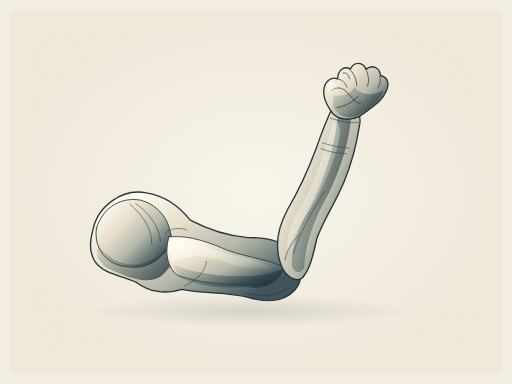
t = 0.00 s
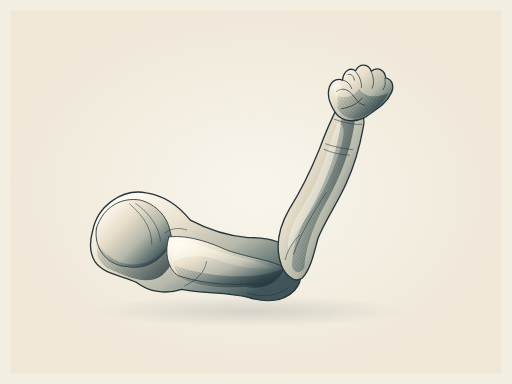
t = 0.98 s
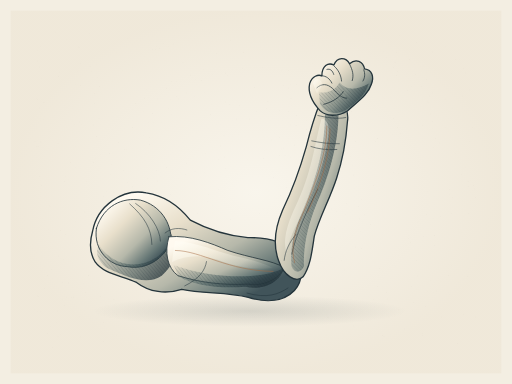
t = 2.28 s
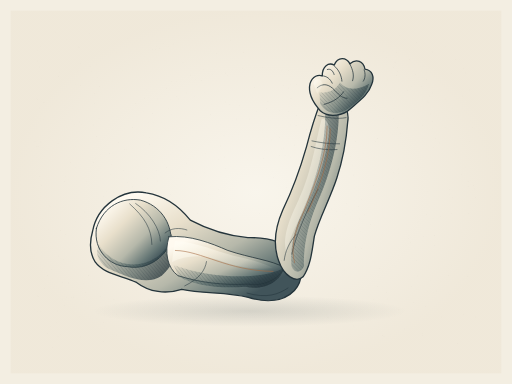
t = 3.62 s
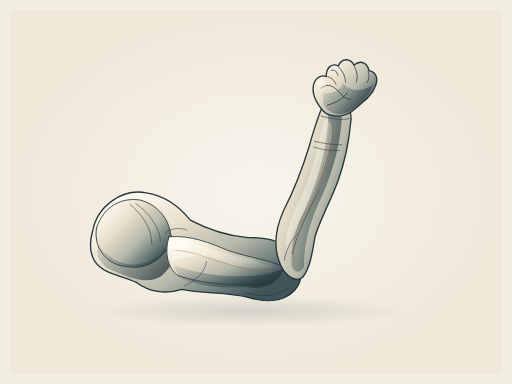
t = 4.69 s
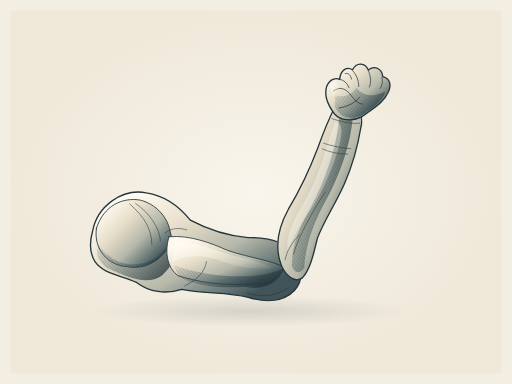
t = 5.81 s

The animated SVG that drew these frames (rendered in a browser with its animation timeline set to each time). Animation: 3 SMIL elements (animate=2,animateTransform=1); one cycle of 7.00 s, repeats indefinitely.

<svg xmlns="http://www.w3.org/2000/svg" width="1200" height="900" viewBox="0 0 1200 900" role="img" aria-labelledby="title desc">
<title id="title">The gathering arm</title><desc id="desc">Original graphite, indigo and warm ivory anatomical drawing inspired by the form study in source photograph 105215.jpg. Native editable vector contours, tonal planes and crosshatching. Seven-second seamless anatomical study animation. An artistic study, not a clinical reference.</desc>
<defs>
<radialGradient id="paper"><stop stop-color="#fbf8f0"/><stop offset="1" stop-color="#eee6d6"/></radialGradient>
<linearGradient id="body" x1=".13" y1=".12" x2=".89" y2=".81" gradientUnits="objectBoundingBox"><stop stop-color="#fffaf0"/><stop offset=".32" stop-color="#e8dfcb"/><stop offset=".64" stop-color="#b6b8aa"/><stop offset=".87" stop-color="#697a78"/><stop offset="1" stop-color="#41545a"/></linearGradient>
<linearGradient id="body2" x1="0" y1="0" x2="1" y2="1"><stop stop-color="#ece4d2"/><stop offset=".55" stop-color="#b9b9a8"/><stop offset="1" stop-color="#506568"/></linearGradient>
<linearGradient id="shadow" x1="0" y1="0" x2="1" y2=".55"><stop stop-color="#5d716f" stop-opacity=".05"/><stop offset=".56" stop-color="#3f5659" stop-opacity=".55"/><stop offset="1" stop-color="#24343b" stop-opacity=".94"/></linearGradient>
<linearGradient id="light" x1="0" y1="0" x2="1" y2="1"><stop stop-color="#fffdf5" stop-opacity=".98"/><stop offset="1" stop-color="#fff9e8" stop-opacity=".05"/></linearGradient>
<linearGradient id="forefoot-tone" gradientUnits="userSpaceOnUse" x1="448" y1="336" x2="811" y2="655"><stop stop-color="#fffaf0"/><stop offset=".36" stop-color="#dddaca"/><stop offset=".73" stop-color="#9ca99f"/><stop offset="1" stop-color="#5b7072"/></linearGradient>
<linearGradient id="foot-tone" gradientUnits="userSpaceOnUse" x1="427" y1="400" x2="812" y2="645"><stop stop-color="#eee5d2"/><stop offset=".43" stop-color="#c7c9b9"/><stop offset="1" stop-color="#526a6b"/></linearGradient>
<radialGradient id="ground"><stop stop-color="#293b3f" stop-opacity=".15"/><stop offset="1" stop-color="#293b3f" stop-opacity="0"/></radialGradient>
</defs><rect width="1200" height="900" fill="#f3eee2"/><rect x="25" y="25" width="1150" height="850" fill="url(#paper)" opacity=".7"/><g id="paper-grain" fill="#665f50" opacity=".10"><circle cx="267" cy="702" r="0.6"/><circle cx="152" cy="716" r="0.45"/><circle cx="976" cy="610" r="0.35"/><circle cx="1015" cy="685" r="0.45"/><circle cx="855" cy="503" r="0.45"/><circle cx="375" cy="120" r="0.35"/><circle cx="926" cy="146" r="0.6"/><circle cx="671" cy="439" r="0.6"/><circle cx="965" cy="671" r="0.6"/><circle cx="829" cy="724" r="0.6"/><circle cx="149" cy="609" r="0.6"/><circle cx="516" cy="587" r="0.45"/><circle cx="209" cy="78" r="0.35"/><circle cx="819" cy="140" r="0.6"/><circle cx="540" cy="94" r="0.45"/><circle cx="800" cy="610" r="0.35"/><circle cx="124" cy="815" r="0.35"/><circle cx="526" cy="806" r="0.45"/><circle cx="545" cy="592" r="0.6"/><circle cx="697" cy="709" r="0.35"/><circle cx="659" cy="349" r="0.6"/><circle cx="496" cy="562" r="0.35"/><circle cx="516" cy="342" r="0.6"/><circle cx="178" cy="519" r="0.45"/><circle cx="294" cy="640" r="0.6"/><circle cx="85" cy="343" r="0.6"/><circle cx="569" cy="160" r="0.45"/><circle cx="346" cy="419" r="0.45"/><circle cx="140" cy="170" r="0.35"/><circle cx="211" cy="661" r="0.35"/><circle cx="1115" cy="743" r="0.35"/><circle cx="670" cy="555" r="0.35"/><circle cx="448" cy="626" r="0.45"/><circle cx="359" cy="286" r="0.35"/><circle cx="419" cy="509" r="0.6"/><circle cx="97" cy="435" r="0.45"/><circle cx="219" cy="646" r="0.35"/><circle cx="539" cy="245" r="0.45"/><circle cx="994" cy="393" r="0.35"/><circle cx="478" cy="163" r="0.45"/><circle cx="175" cy="292" r="0.35"/><circle cx="979" cy="647" r="0.6"/><circle cx="1097" cy="425" r="0.6"/><circle cx="652" cy="682" r="0.35"/><circle cx="483" cy="806" r="0.45"/><circle cx="89" cy="343" r="0.6"/><circle cx="136" cy="336" r="0.6"/><circle cx="990" cy="295" r="0.45"/><circle cx="811" cy="279" r="0.6"/><circle cx="820" cy="186" r="0.45"/><circle cx="1076" cy="140" r="0.45"/><circle cx="420" cy="739" r="0.6"/><circle cx="256" cy="360" r="0.6"/><circle cx="732" cy="107" r="0.45"/><circle cx="373" cy="114" r="0.6"/><circle cx="723" cy="536" r="0.6"/><circle cx="259" cy="570" r="0.6"/><circle cx="437" cy="218" r="0.6"/><circle cx="836" cy="762" r="0.35"/><circle cx="418" cy="232" r="0.35"/><circle cx="733" cy="148" r="0.35"/><circle cx="297" cy="350" r="0.45"/><circle cx="528" cy="171" r="0.35"/><circle cx="311" cy="438" r="0.6"/><circle cx="85" cy="230" r="0.45"/><circle cx="1058" cy="623" r="0.35"/><circle cx="223" cy="372" r="0.35"/><circle cx="885" cy="325" r="0.6"/><circle cx="198" cy="497" r="0.45"/><circle cx="628" cy="238" r="0.6"/><circle cx="141" cy="541" r="0.6"/><circle cx="496" cy="135" r="0.35"/><circle cx="589" cy="576" r="0.45"/><circle cx="1001" cy="449" r="0.35"/><circle cx="415" cy="185" r="0.35"/><circle cx="96" cy="333" r="0.6"/><circle cx="1062" cy="413" r="0.35"/><circle cx="391" cy="208" r="0.6"/><circle cx="1045" cy="108" r="0.35"/><circle cx="138" cy="600" r="0.6"/><circle cx="365" cy="116" r="0.6"/><circle cx="589" cy="672" r="0.45"/><circle cx="599" cy="631" r="0.35"/><circle cx="549" cy="571" r="0.45"/><circle cx="812" cy="477" r="0.45"/><circle cx="1087" cy="737" r="0.45"/><circle cx="208" cy="646" r="0.6"/><circle cx="1108" cy="299" r="0.45"/><circle cx="1097" cy="437" r="0.6"/><circle cx="319" cy="613" r="0.45"/><circle cx="221" cy="242" r="0.45"/><circle cx="966" cy="728" r="0.45"/><circle cx="821" cy="366" r="0.35"/><circle cx="1020" cy="324" r="0.6"/><circle cx="541" cy="515" r="0.6"/><circle cx="990" cy="786" r="0.6"/><circle cx="369" cy="369" r="0.35"/><circle cx="848" cy="582" r="0.6"/><circle cx="206" cy="302" r="0.35"/><circle cx="262" cy="385" r="0.6"/><circle cx="185" cy="110" r="0.6"/><circle cx="643" cy="312" r="0.35"/><circle cx="1100" cy="332" r="0.45"/><circle cx="790" cy="132" r="0.6"/><circle cx="393" cy="809" r="0.6"/><circle cx="249" cy="485" r="0.35"/><circle cx="725" cy="545" r="0.35"/><circle cx="785" cy="536" r="0.45"/><circle cx="597" cy="742" r="0.35"/><circle cx="1059" cy="501" r="0.45"/><circle cx="809" cy="136" r="0.6"/><circle cx="369" cy="470" r="0.6"/><circle cx="1073" cy="805" r="0.6"/><circle cx="318" cy="242" r="0.6"/><circle cx="93" cy="253" r="0.6"/><circle cx="434" cy="789" r="0.35"/><circle cx="555" cy="279" r="0.45"/><circle cx="235" cy="363" r="0.35"/><circle cx="1018" cy="576" r="0.35"/><circle cx="82" cy="726" r="0.35"/><circle cx="1034" cy="743" r="0.6"/><circle cx="745" cy="530" r="0.45"/><circle cx="402" cy="191" r="0.6"/><circle cx="343" cy="639" r="0.45"/><circle cx="1096" cy="648" r="0.6"/><circle cx="399" cy="456" r="0.45"/><circle cx="459" cy="186" r="0.35"/><circle cx="570" cy="123" r="0.6"/><circle cx="219" cy="380" r="0.6"/><circle cx="767" cy="653" r="0.35"/><circle cx="533" cy="176" r="0.45"/><circle cx="529" cy="394" r="0.45"/><circle cx="1090" cy="392" r="0.35"/><circle cx="421" cy="549" r="0.35"/><circle cx="227" cy="320" r="0.6"/><circle cx="189" cy="149" r="0.45"/><circle cx="665" cy="347" r="0.6"/><circle cx="173" cy="696" r="0.45"/><circle cx="671" cy="650" r="0.6"/><circle cx="1031" cy="335" r="0.45"/><circle cx="778" cy="603" r="0.45"/><circle cx="992" cy="554" r="0.45"/><circle cx="628" cy="498" r="0.35"/><circle cx="1003" cy="239" r="0.6"/><circle cx="562" cy="548" r="0.45"/><circle cx="729" cy="534" r="0.45"/><circle cx="454" cy="556" r="0.35"/><circle cx="104" cy="676" r="0.6"/><circle cx="709" cy="758" r="0.35"/><circle cx="735" cy="405" r="0.45"/><circle cx="842" cy="513" r="0.6"/><circle cx="103" cy="240" r="0.6"/><circle cx="852" cy="360" r="0.35"/><circle cx="998" cy="718" r="0.6"/><circle cx="932" cy="299" r="0.6"/><circle cx="1114" cy="463" r="0.45"/><circle cx="252" cy="484" r="0.35"/><circle cx="221" cy="219" r="0.45"/><circle cx="677" cy="262" r="0.45"/><circle cx="683" cy="419" r="0.6"/><circle cx="750" cy="494" r="0.6"/><circle cx="1009" cy="114" r="0.35"/><circle cx="313" cy="542" r="0.35"/><circle cx="1010" cy="658" r="0.35"/><circle cx="420" cy="714" r="0.6"/><circle cx="350" cy="323" r="0.45"/><circle cx="890" cy="630" r="0.6"/><circle cx="775" cy="286" r="0.45"/><circle cx="763" cy="231" r="0.45"/><circle cx="918" cy="397" r="0.35"/><circle cx="425" cy="644" r="0.6"/><circle cx="804" cy="280" r="0.45"/><circle cx="350" cy="338" r="0.6"/><circle cx="513" cy="444" r="0.6"/><circle cx="880" cy="331" r="0.45"/><circle cx="681" cy="728" r="0.35"/><circle cx="990" cy="781" r="0.45"/><circle cx="489" cy="541" r="0.45"/><circle cx="176" cy="393" r="0.45"/><circle cx="527" cy="368" r="0.6"/><circle cx="242" cy="800" r="0.45"/><circle cx="378" cy="803" r="0.45"/><circle cx="182" cy="168" r="0.45"/><circle cx="480" cy="404" r="0.35"/><circle cx="878" cy="718" r="0.35"/><circle cx="228" cy="182" r="0.45"/><circle cx="834" cy="331" r="0.6"/><circle cx="1100" cy="211" r="0.6"/><circle cx="89" cy="695" r="0.6"/><circle cx="92" cy="413" r="0.45"/><circle cx="269" cy="465" r="0.6"/><circle cx="875" cy="434" r="0.6"/><circle cx="617" cy="372" r="0.6"/><circle cx="250" cy="449" r="0.35"/><circle cx="1109" cy="435" r="0.6"/><circle cx="160" cy="663" r="0.6"/><circle cx="489" cy="456" r="0.45"/><circle cx="342" cy="550" r="0.6"/><circle cx="1054" cy="455" r="0.45"/><circle cx="933" cy="406" r="0.45"/><circle cx="773" cy="454" r="0.6"/><circle cx="969" cy="709" r="0.45"/><circle cx="299" cy="90" r="0.45"/><circle cx="768" cy="743" r="0.45"/><circle cx="236" cy="104" r="0.35"/><circle cx="535" cy="678" r="0.6"/><circle cx="788" cy="387" r="0.45"/><circle cx="195" cy="665" r="0.35"/><circle cx="581" cy="137" r="0.35"/><circle cx="335" cy="432" r="0.45"/><circle cx="314" cy="243" r="0.45"/><circle cx="958" cy="552" r="0.35"/><circle cx="790" cy="355" r="0.6"/><circle cx="635" cy="788" r="0.45"/><circle cx="273" cy="522" r="0.6"/><circle cx="425" cy="353" r="0.35"/><circle cx="694" cy="294" r="0.6"/><circle cx="1006" cy="225" r="0.35"/><circle cx="278" cy="602" r="0.6"/><circle cx="87" cy="731" r="0.45"/><circle cx="922" cy="159" r="0.6"/><circle cx="461" cy="282" r="0.35"/><circle cx="935" cy="725" r="0.6"/><circle cx="988" cy="202" r="0.45"/><circle cx="232" cy="278" r="0.6"/><circle cx="1014" cy="285" r="0.6"/><circle cx="142" cy="783" r="0.35"/><circle cx="531" cy="431" r="0.35"/><circle cx="957" cy="559" r="0.45"/><circle cx="593" cy="553" r="0.35"/><circle cx="926" cy="427" r="0.35"/><circle cx="476" cy="795" r="0.6"/><circle cx="299" cy="428" r="0.45"/><circle cx="528" cy="173" r="0.45"/><circle cx="1099" cy="500" r="0.6"/><circle cx="694" cy="672" r="0.6"/><circle cx="413" cy="227" r="0.45"/><circle cx="138" cy="179" r="0.6"/><circle cx="828" cy="410" r="0.6"/><circle cx="917" cy="113" r="0.35"/><circle cx="581" cy="262" r="0.35"/><circle cx="273" cy="786" r="0.45"/><circle cx="435" cy="409" r="0.35"/><circle cx="267" cy="450" r="0.6"/><circle cx="89" cy="119" r="0.35"/><circle cx="517" cy="774" r="0.45"/><circle cx="586" cy="810" r="0.35"/><circle cx="310" cy="537" r="0.35"/><circle cx="648" cy="542" r="0.45"/><circle cx="609" cy="632" r="0.45"/><circle cx="160" cy="421" r="0.45"/><circle cx="909" cy="187" r="0.35"/><circle cx="900" cy="789" r="0.6"/><circle cx="463" cy="501" r="0.45"/><circle cx="691" cy="340" r="0.45"/><circle cx="686" cy="363" r="0.35"/><circle cx="714" cy="736" r="0.45"/><circle cx="923" cy="404" r="0.45"/><circle cx="438" cy="384" r="0.6"/><circle cx="258" cy="408" r="0.35"/><circle cx="898" cy="121" r="0.45"/><circle cx="101" cy="280" r="0.35"/><circle cx="154" cy="414" r="0.45"/><circle cx="930" cy="177" r="0.45"/><circle cx="950" cy="390" r="0.35"/><circle cx="676" cy="166" r="0.6"/><circle cx="930" cy="123" r="0.35"/><circle cx="694" cy="198" r="0.45"/><circle cx="906" cy="686" r="0.6"/><circle cx="765" cy="574" r="0.45"/><circle cx="1059" cy="172" r="0.45"/><circle cx="906" cy="134" r="0.45"/><circle cx="787" cy="725" r="0.35"/><circle cx="696" cy="110" r="0.35"/><circle cx="962" cy="569" r="0.6"/><circle cx="425" cy="599" r="0.45"/><circle cx="424" cy="716" r="0.45"/><circle cx="200" cy="685" r="0.35"/><circle cx="884" cy="324" r="0.6"/><circle cx="683" cy="247" r="0.45"/><circle cx="713" cy="696" r="0.6"/><circle cx="745" cy="762" r="0.45"/><circle cx="688" cy="453" r="0.45"/><circle cx="978" cy="521" r="0.35"/><circle cx="384" cy="716" r="0.35"/><circle cx="321" cy="182" r="0.35"/><circle cx="776" cy="240" r="0.45"/><circle cx="235" cy="695" r="0.6"/><circle cx="693" cy="413" r="0.45"/><circle cx="636" cy="328" r="0.6"/><circle cx="1017" cy="511" r="0.35"/><circle cx="1018" cy="552" r="0.6"/><circle cx="668" cy="365" r="0.45"/><circle cx="722" cy="760" r="0.35"/><circle cx="659" cy="165" r="0.35"/><circle cx="507" cy="126" r="0.6"/><circle cx="1061" cy="462" r="0.45"/><circle cx="619" cy="353" r="0.45"/><circle cx="114" cy="537" r="0.35"/><circle cx="426" cy="386" r="0.35"/><circle cx="936" cy="83" r="0.45"/><circle cx="498" cy="175" r="0.45"/><circle cx="1084" cy="225" r="0.6"/><circle cx="548" cy="243" r="0.35"/><circle cx="844" cy="542" r="0.35"/><circle cx="437" cy="513" r="0.45"/><circle cx="487" cy="473" r="0.45"/><circle cx="616" cy="157" r="0.35"/><circle cx="493" cy="268" r="0.6"/><circle cx="383" cy="103" r="0.35"/><circle cx="774" cy="189" r="0.35"/><circle cx="487" cy="775" r="0.6"/><circle cx="156" cy="697" r="0.35"/><circle cx="475" cy="672" r="0.6"/><circle cx="565" cy="230" r="0.35"/><circle cx="869" cy="527" r="0.6"/><circle cx="133" cy="755" r="0.35"/><circle cx="396" cy="476" r="0.6"/><circle cx="88" cy="234" r="0.6"/><circle cx="791" cy="200" r="0.6"/><circle cx="632" cy="669" r="0.35"/><circle cx="821" cy="182" r="0.35"/><circle cx="546" cy="619" r="0.45"/><circle cx="117" cy="483" r="0.6"/><circle cx="121" cy="514" r="0.35"/><circle cx="1113" cy="443" r="0.6"/><circle cx="499" cy="482" r="0.45"/><circle cx="742" cy="180" r="0.6"/><circle cx="187" cy="741" r="0.35"/><circle cx="789" cy="495" r="0.45"/><circle cx="277" cy="334" r="0.6"/><circle cx="695" cy="270" r="0.6"/><circle cx="518" cy="124" r="0.35"/><circle cx="770" cy="370" r="0.6"/><circle cx="231" cy="766" r="0.35"/><circle cx="885" cy="672" r="0.6"/><circle cx="1044" cy="232" r="0.6"/><circle cx="844" cy="288" r="0.35"/><circle cx="1053" cy="444" r="0.45"/><circle cx="614" cy="237" r="0.35"/><circle cx="637" cy="667" r="0.35"/><circle cx="512" cy="374" r="0.45"/><circle cx="413" cy="190" r="0.35"/><circle cx="908" cy="701" r="0.6"/><circle cx="367" cy="399" r="0.35"/><circle cx="290" cy="399" r="0.45"/><circle cx="220" cy="293" r="0.6"/><circle cx="1052" cy="645" r="0.6"/><circle cx="456" cy="226" r="0.35"/><circle cx="557" cy="583" r="0.6"/><circle cx="976" cy="99" r="0.6"/><circle cx="1082" cy="409" r="0.35"/><circle cx="824" cy="261" r="0.6"/><circle cx="974" cy="117" r="0.35"/><circle cx="1024" cy="682" r="0.45"/><circle cx="848" cy="467" r="0.45"/><circle cx="691" cy="420" r="0.6"/><circle cx="655" cy="364" r="0.6"/><circle cx="278" cy="580" r="0.45"/><circle cx="349" cy="681" r="0.6"/><circle cx="545" cy="729" r="0.35"/><circle cx="680" cy="370" r="0.35"/><circle cx="310" cy="299" r="0.6"/><circle cx="129" cy="76" r="0.45"/><circle cx="572" cy="466" r="0.35"/><circle cx="82" cy="331" r="0.45"/><circle cx="807" cy="633" r="0.6"/><circle cx="612" cy="381" r="0.35"/><circle cx="965" cy="202" r="0.6"/><circle cx="948" cy="771" r="0.45"/><circle cx="778" cy="490" r="0.45"/><circle cx="111" cy="781" r="0.6"/><circle cx="649" cy="506" r="0.45"/><circle cx="645" cy="532" r="0.45"/><circle cx="694" cy="422" r="0.6"/><circle cx="1053" cy="691" r="0.35"/><circle cx="718" cy="282" r="0.35"/><circle cx="624" cy="254" r="0.45"/><circle cx="399" cy="741" r="0.35"/><circle cx="135" cy="729" r="0.45"/><circle cx="112" cy="646" r="0.6"/><circle cx="192" cy="292" r="0.35"/><circle cx="291" cy="351" r="0.35"/><circle cx="274" cy="736" r="0.6"/><circle cx="504" cy="618" r="0.6"/><circle cx="621" cy="455" r="0.35"/><circle cx="396" cy="255" r="0.45"/><circle cx="931" cy="167" r="0.6"/><circle cx="269" cy="571" r="0.35"/><circle cx="287" cy="165" r="0.35"/><circle cx="933" cy="396" r="0.6"/><circle cx="457" cy="401" r="0.45"/><circle cx="215" cy="168" r="0.35"/><circle cx="921" cy="316" r="0.45"/><circle cx="584" cy="279" r="0.45"/><circle cx="87" cy="143" r="0.6"/><circle cx="922" cy="277" r="0.6"/><circle cx="769" cy="744" r="0.6"/><circle cx="613" cy="545" r="0.45"/><circle cx="203" cy="425" r="0.45"/><circle cx="121" cy="631" r="0.45"/><circle cx="391" cy="392" r="0.6"/><circle cx="609" cy="501" r="0.45"/><circle cx="399" cy="233" r="0.45"/><circle cx="1068" cy="139" r="0.45"/><circle cx="339" cy="231" r="0.6"/><circle cx="1002" cy="683" r="0.45"/><circle cx="406" cy="730" r="0.35"/><circle cx="975" cy="339" r="0.35"/><circle cx="95" cy="108" r="0.45"/><circle cx="370" cy="232" r="0.35"/><circle cx="211" cy="156" r="0.6"/><circle cx="841" cy="484" r="0.6"/><circle cx="894" cy="190" r="0.35"/><circle cx="678" cy="680" r="0.35"/><circle cx="748" cy="802" r="0.45"/><circle cx="119" cy="765" r="0.45"/><circle cx="234" cy="202" r="0.6"/><circle cx="1014" cy="300" r="0.35"/><circle cx="393" cy="704" r="0.6"/><circle cx="93" cy="157" r="0.6"/><circle cx="809" cy="503" r="0.35"/><circle cx="641" cy="416" r="0.6"/><circle cx="722" cy="766" r="0.35"/><circle cx="1013" cy="218" r="0.35"/><circle cx="999" cy="503" r="0.6"/><circle cx="955" cy="212" r="0.6"/><circle cx="939" cy="312" r="0.45"/><circle cx="1017" cy="345" r="0.45"/><circle cx="129" cy="195" r="0.35"/><circle cx="693" cy="636" r="0.6"/><circle cx="817" cy="254" r="0.35"/><circle cx="1091" cy="171" r="0.6"/><circle cx="556" cy="408" r="0.35"/><circle cx="265" cy="641" r="0.6"/><circle cx="886" cy="376" r="0.45"/><circle cx="665" cy="200" r="0.45"/><circle cx="583" cy="457" r="0.35"/><circle cx="1092" cy="588" r="0.45"/><circle cx="490" cy="77" r="0.45"/><circle cx="826" cy="387" r="0.35"/><circle cx="719" cy="304" r="0.6"/><circle cx="147" cy="701" r="0.45"/><circle cx="828" cy="764" r="0.45"/><circle cx="177" cy="343" r="0.35"/><circle cx="482" cy="360" r="0.45"/><circle cx="810" cy="735" r="0.45"/><circle cx="658" cy="458" r="0.6"/><circle cx="750" cy="494" r="0.45"/><circle cx="152" cy="426" r="0.6"/><circle cx="720" cy="205" r="0.35"/><circle cx="146" cy="662" r="0.45"/><circle cx="429" cy="147" r="0.45"/><circle cx="682" cy="230" r="0.6"/><circle cx="186" cy="286" r="0.6"/><circle cx="472" cy="189" r="0.6"/><circle cx="597" cy="205" r="0.6"/><circle cx="818" cy="274" r="0.45"/><circle cx="132" cy="444" r="0.35"/><circle cx="649" cy="663" r="0.6"/><circle cx="897" cy="787" r="0.45"/><circle cx="637" cy="815" r="0.45"/><circle cx="730" cy="271" r="0.45"/><circle cx="411" cy="663" r="0.6"/><circle cx="636" cy="87" r="0.35"/><circle cx="188" cy="201" r="0.35"/><circle cx="402" cy="268" r="0.35"/><circle cx="681" cy="293" r="0.6"/><circle cx="655" cy="323" r="0.6"/><circle cx="366" cy="108" r="0.35"/><circle cx="136" cy="788" r="0.45"/><circle cx="924" cy="468" r="0.35"/><circle cx="959" cy="139" r="0.6"/><circle cx="214" cy="502" r="0.6"/><circle cx="243" cy="755" r="0.6"/><circle cx="735" cy="724" r="0.35"/><circle cx="322" cy="792" r="0.35"/><circle cx="95" cy="731" r="0.35"/><circle cx="348" cy="288" r="0.35"/><circle cx="475" cy="70" r="0.45"/><circle cx="190" cy="156" r="0.35"/><circle cx="606" cy="779" r="0.35"/><circle cx="745" cy="451" r="0.35"/><circle cx="243" cy="460" r="0.45"/><circle cx="705" cy="727" r="0.35"/><circle cx="156" cy="92" r="0.35"/><circle cx="379" cy="286" r="0.35"/><circle cx="1067" cy="359" r="0.45"/><circle cx="732" cy="439" r="0.45"/><circle cx="602" cy="262" r="0.45"/><circle cx="382" cy="516" r="0.6"/><circle cx="358" cy="116" r="0.45"/><circle cx="1045" cy="298" r="0.35"/><circle cx="1060" cy="254" r="0.35"/><circle cx="89" cy="692" r="0.35"/><circle cx="178" cy="493" r="0.45"/><circle cx="655" cy="259" r="0.35"/><circle cx="875" cy="702" r="0.45"/><circle cx="427" cy="786" r="0.6"/><circle cx="973" cy="174" r="0.6"/><circle cx="1009" cy="267" r="0.6"/><circle cx="525" cy="317" r="0.45"/><circle cx="372" cy="650" r="0.6"/><circle cx="1081" cy="544" r="0.45"/><circle cx="334" cy="652" r="0.45"/><circle cx="358" cy="266" r="0.6"/><circle cx="495" cy="245" r="0.35"/><circle cx="1000" cy="187" r="0.45"/><circle cx="251" cy="582" r="0.45"/><circle cx="164" cy="192" r="0.35"/><circle cx="709" cy="213" r="0.35"/><circle cx="394" cy="109" r="0.35"/><circle cx="480" cy="216" r="0.35"/><circle cx="178" cy="198" r="0.35"/><circle cx="343" cy="209" r="0.45"/><circle cx="477" cy="523" r="0.35"/><circle cx="758" cy="141" r="0.6"/><circle cx="652" cy="513" r="0.6"/><circle cx="370" cy="424" r="0.6"/><circle cx="528" cy="239" r="0.45"/><circle cx="97" cy="184" r="0.35"/><circle cx="627" cy="588" r="0.35"/><circle cx="681" cy="245" r="0.35"/><circle cx="532" cy="127" r="0.35"/><circle cx="333" cy="722" r="0.35"/><circle cx="736" cy="173" r="0.45"/><circle cx="153" cy="549" r="0.35"/><circle cx="337" cy="261" r="0.35"/><circle cx="188" cy="790" r="0.6"/><circle cx="757" cy="252" r="0.35"/><circle cx="336" cy="318" r="0.35"/><circle cx="167" cy="698" r="0.6"/><circle cx="272" cy="580" r="0.45"/><circle cx="742" cy="809" r="0.45"/><circle cx="579" cy="374" r="0.45"/><circle cx="1032" cy="507" r="0.45"/><circle cx="667" cy="786" r="0.45"/><circle cx="677" cy="206" r="0.6"/><circle cx="447" cy="176" r="0.6"/><circle cx="833" cy="579" r="0.45"/><circle cx="407" cy="103" r="0.45"/><circle cx="968" cy="107" r="0.35"/><circle cx="1019" cy="551" r="0.45"/><circle cx="562" cy="247" r="0.6"/><circle cx="807" cy="277" r="0.35"/><circle cx="397" cy="534" r="0.6"/><circle cx="1086" cy="161" r="0.45"/><circle cx="1014" cy="122" r="0.6"/><circle cx="680" cy="197" r="0.35"/><circle cx="166" cy="381" r="0.6"/></g><g id="original-anatomical-illustration"><ellipse cx="585" cy="729" rx="369" ry="37" fill="url(#ground)"/><path d="M217 542 C228 483 286 441 343 452 C382 458 418 481 446 516 C491 540 537 553 581 557 C627 556 665 566 687 592 C711 623 712 656 690 681 C666 706 627 711 582 697 C530 684 476 689 426 678 C389 690 350 685 320 662 C282 645 243 642 223 614 C210 593 210 566 217 542Z" fill="url(#body)" stroke="#24343b" stroke-width="3.1" opacity="1" stroke-linecap="round" stroke-linejoin="round" /><path d="M226 535 C243 481 288 462 329 469 C374 481 403 521 401 567 C385 604 345 634 299 625 C258 624 218 588 226 535Z" fill="url(#body)" stroke="#24343b" stroke-width="2" opacity="1" stroke-linecap="round" stroke-linejoin="round" /><path d="M232 574 C260 619 318 635 367 603 C390 586 399 570 401 548 C421 580 410 620 379 646 C343 672 289 645 251 628 C233 616 220 593 232 574Z" fill="url(#shadow)" stroke="none" stroke-width="0" opacity="0.75" stroke-linecap="round" stroke-linejoin="round" /><defs><clipPath id="hatch-11"><path d="M232 574 C260 619 318 635 367 603 C390 586 399 570 401 548 C421 580 410 620 379 646 C343 672 289 645 251 628 C233 616 220 593 232 574Z"/></clipPath></defs><g clip-path="url(#hatch-11)" opacity="0.42" stroke="#24343b" fill="none" stroke-width=".85"><path d="M90 545 Q139.4 607.4 196.6 675"/><path d="M98 545 Q147.4 607.4 204.6 675"/><path d="M106 545 Q155.4 607.4 212.6 675"/><path d="M114 545 Q163.4 607.4 220.6 675"/><path d="M122 545 Q171.4 607.4 228.6 675"/><path d="M130 545 Q179.4 607.4 236.6 675"/><path d="M138 545 Q187.4 607.4 244.6 675"/><path d="M146 545 Q195.4 607.4 252.6 675"/><path d="M154 545 Q203.4 607.4 260.6 675"/><path d="M162 545 Q211.4 607.4 268.6 675"/><path d="M170 545 Q219.4 607.4 276.6 675"/><path d="M178 545 Q227.4 607.4 284.6 675"/><path d="M186 545 Q235.4 607.4 292.6 675"/><path d="M194 545 Q243.4 607.4 300.6 675"/><path d="M202 545 Q251.4 607.4 308.6 675"/><path d="M210 545 Q259.4 607.4 316.6 675"/><path d="M218 545 Q267.4 607.4 324.6 675"/><path d="M226 545 Q275.4 607.4 332.6 675"/><path d="M234 545 Q283.4 607.4 340.6 675"/><path d="M242 545 Q291.4 607.4 348.6 675"/><path d="M250 545 Q299.4 607.4 356.6 675"/><path d="M258 545 Q307.4 607.4 364.6 675"/><path d="M266 545 Q315.4 607.4 372.6 675"/><path d="M274 545 Q323.4 607.4 380.6 675"/><path d="M282 545 Q331.4 607.4 388.6 675"/><path d="M290 545 Q339.4 607.4 396.6 675"/><path d="M298 545 Q347.4 607.4 404.6 675"/><path d="M306 545 Q355.4 607.4 412.6 675"/><path d="M314 545 Q363.4 607.4 420.6 675"/><path d="M322 545 Q371.4 607.4 428.6 675"/><path d="M330 545 Q379.4 607.4 436.6 675"/><path d="M338 545 Q387.4 607.4 444.6 675"/><path d="M346 545 Q395.4 607.4 452.6 675"/><path d="M354 545 Q403.4 607.4 460.6 675"/><path d="M362 545 Q411.4 607.4 468.6 675"/><path d="M370 545 Q419.4 607.4 476.6 675"/><path d="M378 545 Q427.4 607.4 484.6 675"/><path d="M386 545 Q435.4 607.4 492.6 675"/><path d="M394 545 Q443.4 607.4 500.6 675"/><path d="M402 545 Q451.4 607.4 508.6 675"/><path d="M410 545 Q459.4 607.4 516.6 675"/><path d="M418 545 Q467.4 607.4 524.6 675"/><path d="M426 545 Q475.4 607.4 532.6 675"/><path d="M434 545 Q483.4 607.4 540.6 675"/><path d="M442 545 Q491.4 607.4 548.6 675"/><path d="M450 545 Q499.4 607.4 556.6 675"/><path d="M458 545 Q507.4 607.4 564.6 675"/><path d="M466 545 Q515.4 607.4 572.6 675"/><path d="M474 545 Q523.4 607.4 580.6 675"/><path d="M482 545 Q531.4 607.4 588.6 675"/><path d="M490 545 Q539.4 607.4 596.6 675"/><path d="M498 545 Q547.4 607.4 604.6 675"/><path d="M506 545 Q555.4 607.4 612.6 675"/><path d="M514 545 Q563.4 607.4 620.6 675"/><path d="M522 545 Q571.4 607.4 628.6 675"/><path d="M530 545 Q579.4 607.4 636.6 675"/><path d="M538 545 Q587.4 607.4 644.6 675"/><path d="M546 545 Q595.4 607.4 652.6 675"/></g><path d="M396 555 C445 550 495 570 534 587 C587 605 638 610 666 627 C654 655 616 672 581 666 C523 669 467 662 417 646 C392 628 385 591 396 555Z" fill="url(#body)" stroke="#24343b" stroke-width="1.9" opacity="1" stroke-linecap="round" stroke-linejoin="round" /><path d="M410 565 C463 568 507 590 550 600 C587 608 621 617 639 628 C608 633 562 627 524 614 C472 595 438 598 403 614Z" fill="url(#light)" stroke="none" stroke-width="0" opacity="0.7" stroke-linecap="round" stroke-linejoin="round" /><path d="M407 621 C467 643 534 650 587 647 C619 645 642 639 666 628 C657 662 615 682 575 672 C513 677 455 669 418 648Z" fill="url(#shadow)" stroke="none" stroke-width="0" opacity="0.83" stroke-linecap="round" stroke-linejoin="round" /><defs><clipPath id="hatch-12"><path d="M407 621 C467 643 534 650 587 647 C619 645 642 639 666 628 C657 662 615 682 575 672 C513 677 455 669 418 648Z"/></clipPath></defs><g clip-path="url(#hatch-12)" opacity="0.42" stroke="#24343b" fill="none" stroke-width=".85"><path d="M340 620 Q364.7 651.2 393.3 685"/><path d="M348 620 Q372.7 651.2 401.3 685"/><path d="M356 620 Q380.7 651.2 409.3 685"/><path d="M364 620 Q388.7 651.2 417.3 685"/><path d="M372 620 Q396.7 651.2 425.3 685"/><path d="M380 620 Q404.7 651.2 433.3 685"/><path d="M388 620 Q412.7 651.2 441.3 685"/><path d="M396 620 Q420.7 651.2 449.3 685"/><path d="M404 620 Q428.7 651.2 457.3 685"/><path d="M412 620 Q436.7 651.2 465.3 685"/><path d="M420 620 Q444.7 651.2 473.3 685"/><path d="M428 620 Q452.7 651.2 481.3 685"/><path d="M436 620 Q460.7 651.2 489.3 685"/><path d="M444 620 Q468.7 651.2 497.3 685"/><path d="M452 620 Q476.7 651.2 505.3 685"/><path d="M460 620 Q484.7 651.2 513.3 685"/><path d="M468 620 Q492.7 651.2 521.3 685"/><path d="M476 620 Q500.7 651.2 529.3 685"/><path d="M484 620 Q508.7 651.2 537.3 685"/><path d="M492 620 Q516.7 651.2 545.3 685"/><path d="M500 620 Q524.7 651.2 553.3 685"/><path d="M508 620 Q532.7 651.2 561.3 685"/><path d="M516 620 Q540.7 651.2 569.3 685"/><path d="M524 620 Q548.7 651.2 577.3 685"/><path d="M532 620 Q556.7 651.2 585.3 685"/><path d="M540 620 Q564.7 651.2 593.3 685"/><path d="M548 620 Q572.7 651.2 601.3 685"/><path d="M556 620 Q580.7 651.2 609.3 685"/><path d="M564 620 Q588.7 651.2 617.3 685"/><path d="M572 620 Q596.7 651.2 625.3 685"/><path d="M580 620 Q604.7 651.2 633.3 685"/><path d="M588 620 Q612.7 651.2 641.3 685"/><path d="M596 620 Q620.7 651.2 649.3 685"/><path d="M604 620 Q628.7 651.2 657.3 685"/><path d="M612 620 Q636.7 651.2 665.3 685"/><path d="M620 620 Q644.7 651.2 673.3 685"/><path d="M628 620 Q652.7 651.2 681.3 685"/><path d="M636 620 Q660.7 651.2 689.3 685"/><path d="M644 620 Q668.7 651.2 697.3 685"/><path d="M652 620 Q676.7 651.2 705.3 685"/><path d="M660 620 Q684.7 651.2 713.3 685"/><path d="M668 620 Q692.7 651.2 721.3 685"/><path d="M676 620 Q700.7 651.2 729.3 685"/><path d="M684 620 Q708.7 651.2 737.3 685"/><path d="M692 620 Q716.7 651.2 745.3 685"/><path d="M700 620 Q724.7 651.2 753.3 685"/><path d="M708 620 Q732.7 651.2 761.3 685"/><path d="M716 620 Q740.7 651.2 769.3 685"/><path d="M724 620 Q748.7 651.2 777.3 685"/><path d="M732 620 Q756.7 651.2 785.3 685"/></g><path d="M318 477 C351 499 375 536 376 565" fill="none" stroke="#24343b" stroke-width="2" opacity="0.62" stroke-linecap="round" stroke-linejoin="round" /><path d="M304 478 C339 509 355 536 356 573" fill="none" stroke="#24343b" stroke-width="2" opacity="0.62" stroke-linecap="round" stroke-linejoin="round" /><path d="M433 670 C468 653 481 633 484 613" fill="none" stroke="#24343b" stroke-width="2" opacity="0.62" stroke-linecap="round" stroke-linejoin="round" /><path d="M579 687 C626 700 652 690 675 675" fill="none" stroke="#24343b" stroke-width="2" opacity="0.62" stroke-linecap="round" stroke-linejoin="round" /><path d="M387 546 C402 534 420 533 438 539" fill="none" stroke="#24343b" stroke-width="2" opacity="0.62" stroke-linecap="round" stroke-linejoin="round" /><g id="elbow-articulation"><path d="M655 609 C644 570 651 534 674 491 C698 450 722 399 741 348 C754 310 768 275 781 249 C790 233 811 235 825 247 C841 258 847 277 842 297 C835 343 824 384 806 427 C786 475 758 516 743 558 C735 591 729 627 709 651 C691 665 664 645 655 609Z" fill="url(#body)" stroke="#24343b" stroke-width="3.1" opacity="1" stroke-linecap="round" stroke-linejoin="round" /><path d="M823 273 C817 350 786 427 753 486 C730 532 715 579 713 627 C703 643 690 641 684 624 C684 575 699 535 721 496 C763 417 785 345 791 276Z" fill="url(#shadow)" stroke="none" stroke-width="0" opacity="0.83" stroke-linecap="round" stroke-linejoin="round" /><defs><clipPath id="hatch-13"><path d="M823 273 C817 350 786 427 753 486 C730 532 715 579 713 627 C703 643 690 641 684 624 C684 575 699 535 721 496 C763 417 785 345 791 276Z"/></clipPath></defs><g clip-path="url(#hatch-13)" opacity="0.42" stroke="#24343b" fill="none" stroke-width=".85"><path d="M303 270 Q445.5 450.0 610.5 645"/><path d="M311 270 Q453.5 450.0 618.5 645"/><path d="M319 270 Q461.5 450.0 626.5 645"/><path d="M327 270 Q469.5 450.0 634.5 645"/><path d="M335 270 Q477.5 450.0 642.5 645"/><path d="M343 270 Q485.5 450.0 650.5 645"/><path d="M351 270 Q493.5 450.0 658.5 645"/><path d="M359 270 Q501.5 450.0 666.5 645"/><path d="M367 270 Q509.5 450.0 674.5 645"/><path d="M375 270 Q517.5 450.0 682.5 645"/><path d="M383 270 Q525.5 450.0 690.5 645"/><path d="M391 270 Q533.5 450.0 698.5 645"/><path d="M399 270 Q541.5 450.0 706.5 645"/><path d="M407 270 Q549.5 450.0 714.5 645"/><path d="M415 270 Q557.5 450.0 722.5 645"/><path d="M423 270 Q565.5 450.0 730.5 645"/><path d="M431 270 Q573.5 450.0 738.5 645"/><path d="M439 270 Q581.5 450.0 746.5 645"/><path d="M447 270 Q589.5 450.0 754.5 645"/><path d="M455 270 Q597.5 450.0 762.5 645"/><path d="M463 270 Q605.5 450.0 770.5 645"/><path d="M471 270 Q613.5 450.0 778.5 645"/><path d="M479 270 Q621.5 450.0 786.5 645"/><path d="M487 270 Q629.5 450.0 794.5 645"/><path d="M495 270 Q637.5 450.0 802.5 645"/><path d="M503 270 Q645.5 450.0 810.5 645"/><path d="M511 270 Q653.5 450.0 818.5 645"/><path d="M519 270 Q661.5 450.0 826.5 645"/><path d="M527 270 Q669.5 450.0 834.5 645"/><path d="M535 270 Q677.5 450.0 842.5 645"/><path d="M543 270 Q685.5 450.0 850.5 645"/><path d="M551 270 Q693.5 450.0 858.5 645"/><path d="M559 270 Q701.5 450.0 866.5 645"/><path d="M567 270 Q709.5 450.0 874.5 645"/><path d="M575 270 Q717.5 450.0 882.5 645"/><path d="M583 270 Q725.5 450.0 890.5 645"/><path d="M591 270 Q733.5 450.0 898.5 645"/><path d="M599 270 Q741.5 450.0 906.5 645"/><path d="M607 270 Q749.5 450.0 914.5 645"/><path d="M615 270 Q757.5 450.0 922.5 645"/><path d="M623 270 Q765.5 450.0 930.5 645"/><path d="M631 270 Q773.5 450.0 938.5 645"/><path d="M639 270 Q781.5 450.0 946.5 645"/><path d="M647 270 Q789.5 450.0 954.5 645"/><path d="M655 270 Q797.5 450.0 962.5 645"/><path d="M663 270 Q805.5 450.0 970.5 645"/><path d="M671 270 Q813.5 450.0 978.5 645"/><path d="M679 270 Q821.5 450.0 986.5 645"/><path d="M687 270 Q829.5 450.0 994.5 645"/><path d="M695 270 Q837.5 450.0 1002.5 645"/><path d="M703 270 Q845.5 450.0 1010.5 645"/><path d="M711 270 Q853.5 450.0 1018.5 645"/><path d="M719 270 Q861.5 450.0 1026.5 645"/><path d="M727 270 Q869.5 450.0 1034.5 645"/><path d="M735 270 Q877.5 450.0 1042.5 645"/><path d="M743 270 Q885.5 450.0 1050.5 645"/><path d="M751 270 Q893.5 450.0 1058.5 645"/><path d="M759 270 Q901.5 450.0 1066.5 645"/><path d="M767 270 Q909.5 450.0 1074.5 645"/><path d="M775 270 Q917.5 450.0 1082.5 645"/><path d="M783 270 Q925.5 450.0 1090.5 645"/><path d="M791 270 Q933.5 450.0 1098.5 645"/><path d="M799 270 Q941.5 450.0 1106.5 645"/><path d="M807 270 Q949.5 450.0 1114.5 645"/><path d="M815 270 Q957.5 450.0 1122.5 645"/><path d="M823 270 Q965.5 450.0 1130.5 645"/><path d="M831 270 Q973.5 450.0 1138.5 645"/><path d="M839 270 Q981.5 450.0 1146.5 645"/><path d="M847 270 Q989.5 450.0 1154.5 645"/><path d="M855 270 Q997.5 450.0 1162.5 645"/><path d="M863 270 Q1005.5 450.0 1170.5 645"/><path d="M871 270 Q1013.5 450.0 1178.5 645"/><path d="M879 270 Q1021.5 450.0 1186.5 645"/><path d="M887 270 Q1029.5 450.0 1194.5 645"/><path d="M895 270 Q1037.5 450.0 1202.5 645"/><path d="M903 270 Q1045.5 450.0 1210.5 645"/><path d="M911 270 Q1053.5 450.0 1218.5 645"/><path d="M919 270 Q1061.5 450.0 1226.5 645"/><path d="M927 270 Q1069.5 450.0 1234.5 645"/><path d="M935 270 Q1077.5 450.0 1242.5 645"/><path d="M943 270 Q1085.5 450.0 1250.5 645"/><path d="M951 270 Q1093.5 450.0 1258.5 645"/><path d="M959 270 Q1101.5 450.0 1266.5 645"/><path d="M967 270 Q1109.5 450.0 1274.5 645"/><path d="M975 270 Q1117.5 450.0 1282.5 645"/><path d="M983 270 Q1125.5 450.0 1290.5 645"/><path d="M991 270 Q1133.5 450.0 1298.5 645"/><path d="M999 270 Q1141.5 450.0 1306.5 645"/><path d="M1007 270 Q1149.5 450.0 1314.5 645"/><path d="M1015 270 Q1157.5 450.0 1322.5 645"/><path d="M1023 270 Q1165.5 450.0 1330.5 645"/><path d="M1031 270 Q1173.5 450.0 1338.5 645"/><path d="M1039 270 Q1181.5 450.0 1346.5 645"/><path d="M1047 270 Q1189.5 450.0 1354.5 645"/><path d="M1055 270 Q1197.5 450.0 1362.5 645"/><path d="M1063 270 Q1205.5 450.0 1370.5 645"/><path d="M1071 270 Q1213.5 450.0 1378.5 645"/><path d="M1079 270 Q1221.5 450.0 1386.5 645"/><path d="M1087 270 Q1229.5 450.0 1394.5 645"/><path d="M1095 270 Q1237.5 450.0 1402.5 645"/><path d="M1103 270 Q1245.5 450.0 1410.5 645"/><path d="M1111 270 Q1253.5 450.0 1418.5 645"/><path d="M1119 270 Q1261.5 450.0 1426.5 645"/><path d="M1127 270 Q1269.5 450.0 1434.5 645"/><path d="M1135 270 Q1277.5 450.0 1442.5 645"/><path d="M1143 270 Q1285.5 450.0 1450.5 645"/><path d="M1151 270 Q1293.5 450.0 1458.5 645"/><path d="M1159 270 Q1301.5 450.0 1466.5 645"/><path d="M1167 270 Q1309.5 450.0 1474.5 645"/><path d="M1175 270 Q1317.5 450.0 1482.5 645"/><path d="M1183 270 Q1325.5 450.0 1490.5 645"/><path d="M1191 270 Q1333.5 450.0 1498.5 645"/><path d="M1199 270 Q1341.5 450.0 1506.5 645"/></g><path d="M782 285 C797 286 801 304 792 339 C778 394 756 441 730 486 C705 523 685 556 675 591 C666 552 693 506 712 472 C751 402 763 337 782 285Z" fill="url(#light)" stroke="none" stroke-width="0" opacity="0.7" stroke-linecap="round" stroke-linejoin="round" /><path d="M668 609 C672 588 683 568 701 550" fill="none" stroke="#24343b" stroke-width="1.7" opacity="0.72" stroke-linecap="round" stroke-linejoin="round" /><path d="M687 596 C701 548 734 491 760 449" fill="none" stroke="#24343b" stroke-width="1.7" opacity="0.72" stroke-linecap="round" stroke-linejoin="round" /><path d="M752 348 C768 355 789 360 812 360" fill="none" stroke="#24343b" stroke-width="1.7" opacity="0.72" stroke-linecap="round" stroke-linejoin="round" /><path d="M755 335 C772 340 795 346 819 347" fill="none" stroke="#24343b" stroke-width="1.7" opacity="0.72" stroke-linecap="round" stroke-linejoin="round" /><path d="M774 277 C791 282 816 290 839 287" fill="none" stroke="#24343b" stroke-width="1.7" opacity="0.72" stroke-linecap="round" stroke-linejoin="round" /><path d="M780 266 C763 244 755 220 761 201 C768 183 783 181 791 185 C793 162 808 154 821 162 C831 142 851 146 858 162 C874 150 890 159 892 177 C910 181 913 198 905 214 C896 237 873 250 844 272 C820 284 794 281 780 266Z" fill="url(#body)" stroke="#24343b" stroke-width="3.1" opacity="1" stroke-linecap="round" stroke-linejoin="round" /><path d="M781 223 C804 228 820 220 831 204 C846 225 871 225 899 212 C890 238 866 254 840 270 C813 281 790 270 781 250Z" fill="url(#shadow)" stroke="none" stroke-width="0" opacity="0.71" stroke-linecap="round" stroke-linejoin="round" /><defs><clipPath id="hatch-14"><path d="M781 223 C804 228 820 220 831 204 C846 225 871 225 899 212 C890 238 866 254 840 270 C813 281 790 270 781 250Z"/></clipPath></defs><g clip-path="url(#hatch-14)" opacity="0.42" stroke="#24343b" fill="none" stroke-width=".85"><path d="M695 200 Q725.4 238.4 760.6 280"/><path d="M703 200 Q733.4 238.4 768.6 280"/><path d="M711 200 Q741.4 238.4 776.6 280"/><path d="M719 200 Q749.4 238.4 784.6 280"/><path d="M727 200 Q757.4 238.4 792.6 280"/><path d="M735 200 Q765.4 238.4 800.6 280"/><path d="M743 200 Q773.4 238.4 808.6 280"/><path d="M751 200 Q781.4 238.4 816.6 280"/><path d="M759 200 Q789.4 238.4 824.6 280"/><path d="M767 200 Q797.4 238.4 832.6 280"/><path d="M775 200 Q805.4 238.4 840.6 280"/><path d="M783 200 Q813.4 238.4 848.6 280"/><path d="M791 200 Q821.4 238.4 856.6 280"/><path d="M799 200 Q829.4 238.4 864.6 280"/><path d="M807 200 Q837.4 238.4 872.6 280"/><path d="M815 200 Q845.4 238.4 880.6 280"/><path d="M823 200 Q853.4 238.4 888.6 280"/><path d="M831 200 Q861.4 238.4 896.6 280"/><path d="M839 200 Q869.4 238.4 904.6 280"/><path d="M847 200 Q877.4 238.4 912.6 280"/><path d="M855 200 Q885.4 238.4 920.6 280"/><path d="M863 200 Q893.4 238.4 928.6 280"/><path d="M871 200 Q901.4 238.4 936.6 280"/><path d="M879 200 Q909.4 238.4 944.6 280"/><path d="M887 200 Q917.4 238.4 952.6 280"/><path d="M895 200 Q925.4 238.4 960.6 280"/><path d="M903 200 Q933.4 238.4 968.6 280"/><path d="M911 200 Q941.4 238.4 976.6 280"/><path d="M919 200 Q949.4 238.4 984.6 280"/><path d="M927 200 Q957.4 238.4 992.6 280"/><path d="M935 200 Q965.4 238.4 1000.6 280"/><path d="M943 200 Q973.4 238.4 1008.6 280"/><path d="M951 200 Q981.4 238.4 1016.6 280"/><path d="M959 200 Q989.4 238.4 1024.6 280"/><path d="M967 200 Q997.4 238.4 1032.6 280"/><path d="M975 200 Q1005.4 238.4 1040.6 280"/><path d="M983 200 Q1013.4 238.4 1048.6 280"/></g><path d="M791 185 C801 186 809 193 813 204" fill="none" stroke="#24343b" stroke-width="2" opacity="0.83" stroke-linecap="round" stroke-linejoin="round" /><path d="M821 164 C831 174 836 188 836 201" fill="none" stroke="#24343b" stroke-width="2" opacity="0.83" stroke-linecap="round" stroke-linejoin="round" /><path d="M858 163 C864 178 866 190 861 202" fill="none" stroke="#24343b" stroke-width="2" opacity="0.83" stroke-linecap="round" stroke-linejoin="round" /><path d="M890 179 C893 188 891 199 886 205" fill="none" stroke="#24343b" stroke-width="2" opacity="0.83" stroke-linecap="round" stroke-linejoin="round" /><path d="M777 212 C790 202 802 205 813 216 C826 230 831 241 845 242" fill="none" stroke="#24343b" stroke-width="2" opacity="0.83" stroke-linecap="round" stroke-linejoin="round" /><path d="M790 252 C813 248 829 238 838 226" fill="none" stroke="#24343b" stroke-width="2" opacity="0.83" stroke-linecap="round" stroke-linejoin="round" /><path d="M804 171 C812 169 817 175 819 184" fill="none" stroke="#24343b" stroke-width="2" opacity="0.83" stroke-linecap="round" stroke-linejoin="round" /><path d="M769 201 C775 186 786 190 791 204 C788 213 781 219 776 226Z" fill="url(#light)" stroke="none" stroke-width="0" opacity="0.7" stroke-linecap="round" stroke-linejoin="round" /><g id="anatomical-flow-15" opacity="0"><path d="M793 303 C789 372 748 449 718 508 C695 548 686 586 692 616" fill="none" stroke="#a66a42" stroke-width="2.3" opacity="0.68" stroke-linecap="round" stroke-linejoin="round" /><path d="M800 310 C794 381 764 444 732 501" fill="none" stroke="#a66a42" stroke-width="2.3" opacity="0.68" stroke-linecap="round" stroke-linejoin="round" /><animate attributeName="opacity" values="0;0;.85;.85;0;0" keyTimes="0;.13;.39;.56;.83;1" dur="7s" repeatCount="indefinite" calcMode="spline" keySplines=".42 0 .58 1;.42 0 .58 1;.42 0 .58 1;.42 0 .58 1;.42 0 .58 1"/></g><animateTransform attributeName="transform" type="rotate" values="0 682 634;1.5 682 634;-5 682 634;-4 682 634;.7 682 634;0 682 634" keyTimes="0;.14;.43;.61;.85;1" dur="7s" repeatCount="indefinite" calcMode="spline" keySplines=".42 0 .58 1;.22 .6 .35 1;.42 0 .58 1;.42 0 .58 1;.42 0 .58 1"/></g><g id="anatomical-flow-16" opacity="0"><path d="M411 587 C473 588 533 635 640 636" fill="none" stroke="#a66a42" stroke-width="2.3" opacity="0.68" stroke-linecap="round" stroke-linejoin="round" /><animate attributeName="opacity" values="0;0;.85;.85;0;0" keyTimes="0;.13;.39;.56;.83;1" dur="7s" repeatCount="indefinite" calcMode="spline" keySplines=".42 0 .58 1;.42 0 .58 1;.42 0 .58 1;.42 0 .58 1;.42 0 .58 1"/></g></g></svg>
